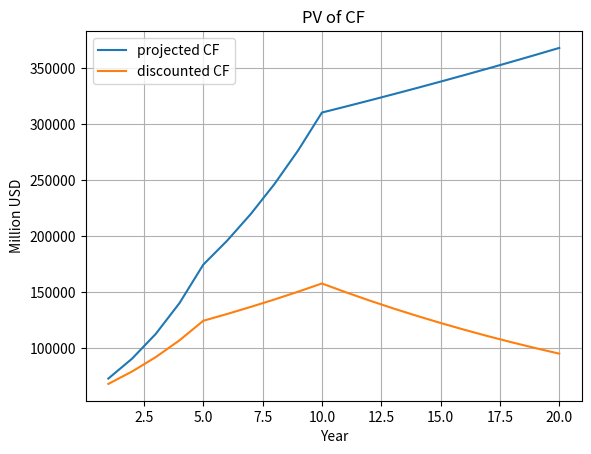

Reproduce this figure in Python.
'''
20 years discounted cash flow.
It is developed by watching DCF computation videos by Adam Khoo.
In his videos, the CF used is the operating CF, but 
the free CF can be used instead to be more conservative.
'''

##########################################
########## REQUIRED USER INPUTS ##########
##########################################
'''
discount rate = risk free rate + beta * market risk premium
risk free rate --> usually from 10 year treasury rate

US stocks (from Adam Khoo's video)
risk free rate = 0.64%
average market risk premium = 5%
    Beta    Discount Rate
    <0.9    4.6%
    1       5.6%
    1.1     6.1%
    1.2     6.6%
    1.3     7.1%
    1.4     7.6%
    1.5     8.1%
    >1.6    8.6%

China/HK stocks (from Adam Khoo's video)
risk free rate = 0.6%
average market risk premium = 6.6%
    Beta    Discount Rate
    <0.9    5.9%
    1       7%
    1.1     7.9%
    1.2     9%
    1.3     9.2%
    1.4     10%
    1.5     10.5%
    >1.6    11%
''' 

## Alphabet 20210905 --> undervalued (3750.04)
cf = 58536  # in millions (FCF=58536, OCF=80859)
debt = 27984  # short + long term debt, in millions
cash = 135863  # cash and short term investment, in millions
growth_y1_y5 = 24.41  # in percent (from yfinance)
growth_y6_y10 = 12.2  # in percent
growth_y11_y20 = 1.72  # in percent (ave US GDP growth in trailing 20y = 1.72)
shr_out = 667.637  # share outstanding, in millions
dr = 7.  # discount rate, in percent (beta=1, risk free rate= 1.33%, market risk premium = 5.5%)

##########################################
############ PROCESSING CODE #############
##########################################

import numpy as np
import matplotlib.pyplot as plt

div = 1. + dr/100.
growth_y1_y5 = 1 + growth_y1_y5 / 100.
growth_y6_y10 = 1 + growth_y6_y10 / 100.
growth_y11_y20 = 1 + growth_y11_y20 / 100.

cf_pred = np.zeros(20)
pv_cf_pred = np.zeros(20)
for y in range(1, 5+1):
    idx = y - 1
    cf_pred[idx] = (cf * growth_y1_y5**y)
    pv_cf_pred[idx] = cf_pred[idx] / div**y
for y in range(6, 10+1):
    idx = y - 1
    cf_pred[idx] = (cf_pred[4] * growth_y6_y10**(y - 5))
    pv_cf_pred[idx] = cf_pred[idx] / div**y
for y in range(11, 20+1):
    idx = y - 1
    cf_pred[idx] = (cf_pred[9] * growth_y11_y20**(y - 10))
    pv_cf_pred[idx] = cf_pred[idx] / div**y

pv_20y = np.sum(pv_cf_pred)
int_val_per_share = (pv_20y - debt + cash) / shr_out
print('Intrinsic value per share: ' + str(int_val_per_share))

fig = plt.figure()
ax = plt.axes()
ax.plot(np.arange(1, 21), cf_pred, label='projected CF')
ax.plot(np.arange(1, 21), pv_cf_pred, label='discounted CF')
ax.set_xlabel('Year')
ax.set_ylabel('Million USD')
ax.set_title('PV of CF')
ax.grid()
ax.legend()

plt.show()
